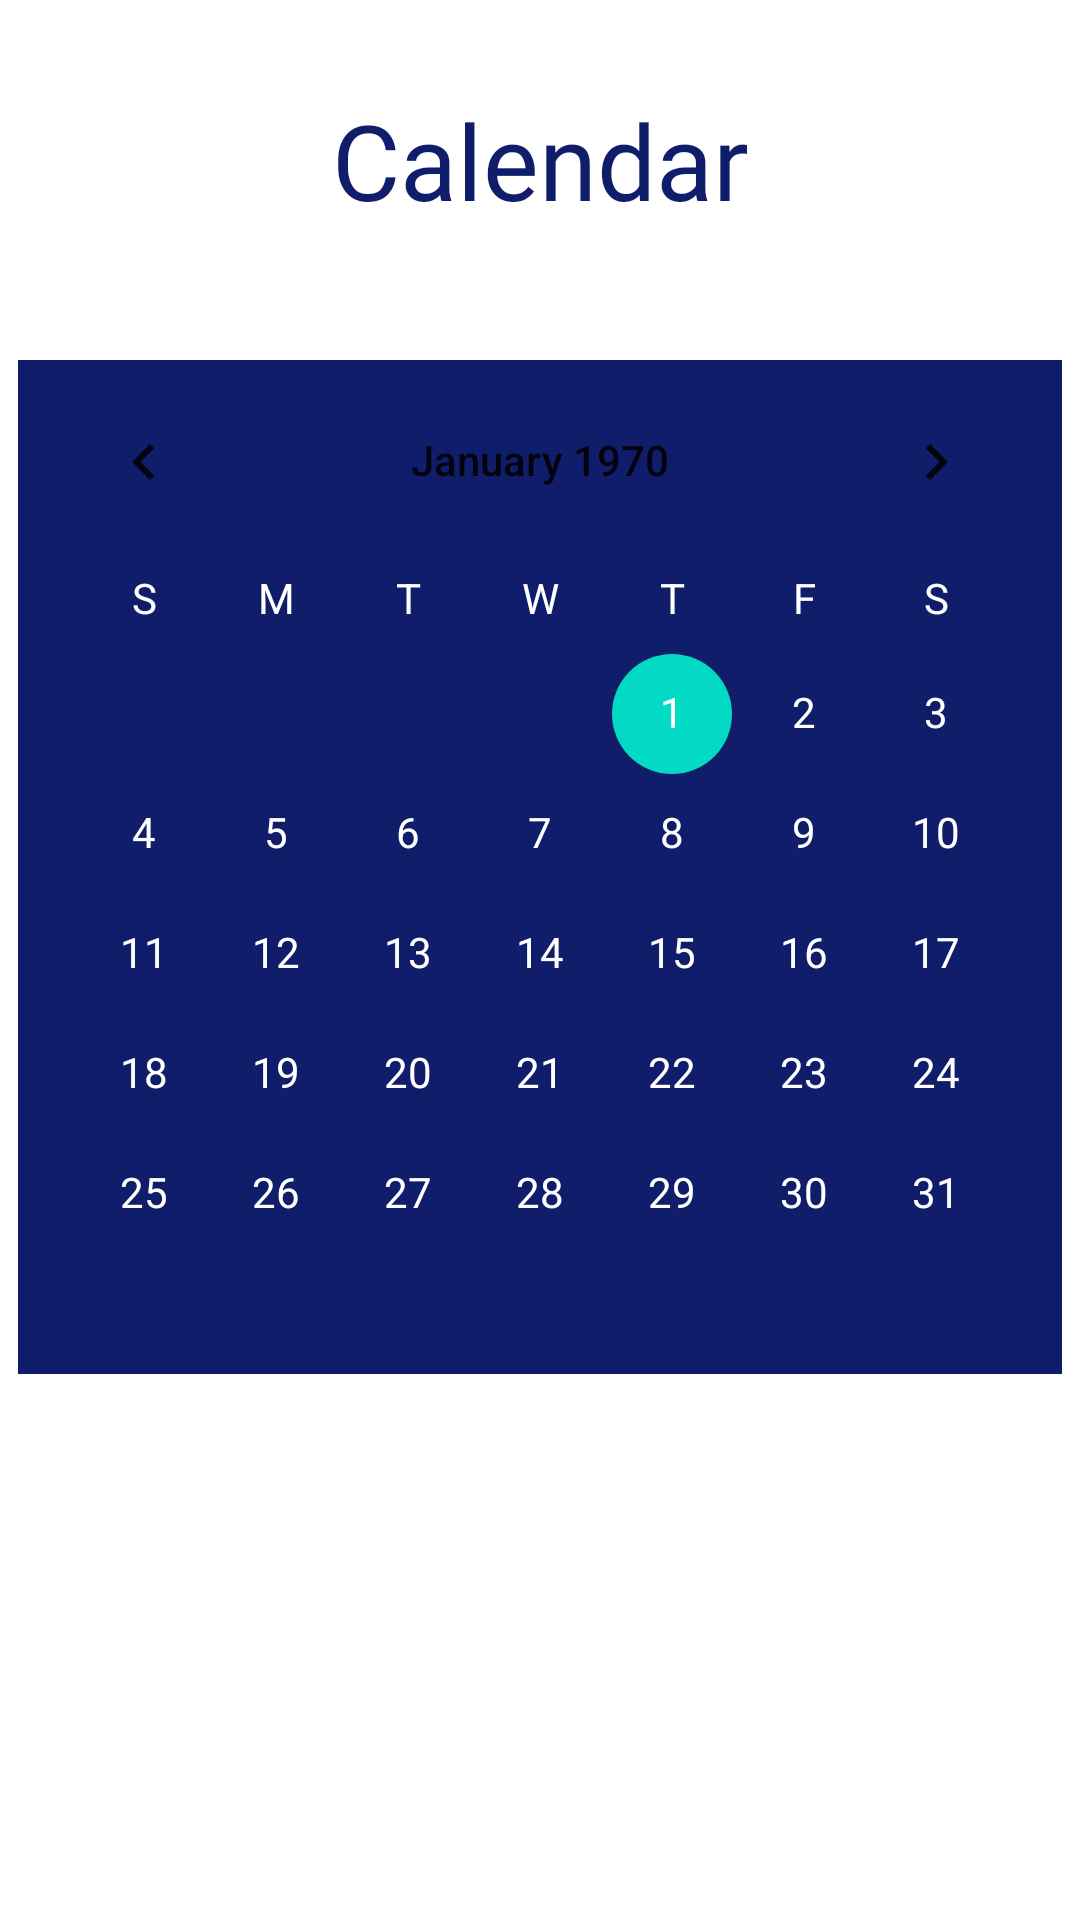

Layout XML and referenced resources for this Android screen:
<!-- AndroidManifest.xml: application theme Theme.MobileProject -->
<!-- res/layout/activity_calendar.xml -->
<?xml version="1.0" encoding="utf-8"?>
<RelativeLayout
    xmlns:android="http://schemas.android.com/apk/res/android"
    xmlns:app="http://schemas.android.com/apk/res-auto"
    xmlns:tools="http://schemas.android.com/tools"
    android:layout_width="match_parent"
    android:layout_height="match_parent"
    tools:context=".ActivityCalendar">

    

    
    <TextView
        android:id="@+id/date_view"
        android:layout_width="match_parent"
        android:layout_height="wrap_content"
        android:layout_marginTop="25dp"
        android:fontFamily="@font/poppinsbold"
        android:gravity="center"
        android:padding="5dp"
        android:text="Calendar"
        android:textAlignment="center"
        android:textColor="#101D6B"
        android:textSize="35sp" />

    <CalendarView
        android:id="@+id/calendar"
        android:layout_width="wrap_content"
        android:layout_height="wrap_content"
        android:layout_centerHorizontal="true"
        android:layout_marginTop="120dp"
        android:background="@color/blue"
        android:dateTextAppearance="@style/WhiteText"
        android:weekDayTextAppearance="@style/WhiteText"></CalendarView>

</RelativeLayout>
<!-- resources referenced by this layout -->
<resources>
  <color name="blue">#101D6B</color>
  <style name="WhiteText" parent="TextAppearance.AppCompat">
          <item name="android:textColor">#FFFFFF</item>
      </style>
  <style name="Theme.MobileProject" parent="Theme.MaterialComponents.DayNight.DarkActionBar">
          
          <item name="colorPrimary">@color/blue</item>
          <item name="colorPrimaryVariant">@color/blue</item>
          <item name="colorOnPrimary">@color/white</item>
          
          <item name="colorSecondary">@color/teal_200</item>
          <item name="colorSecondaryVariant">@color/teal_700</item>
          <item name="colorOnSecondary">@color/black</item>
          
          <item name="android:statusBarColor">?attr/colorPrimaryVariant</item>
          
      </style>
  <color name="white">#FFFFFFFF</color>
  <color name="teal_200">#FF03DAC5</color>
  <color name="teal_700">#FF018786</color>
  <color name="black">#FF000000</color>
</resources>
